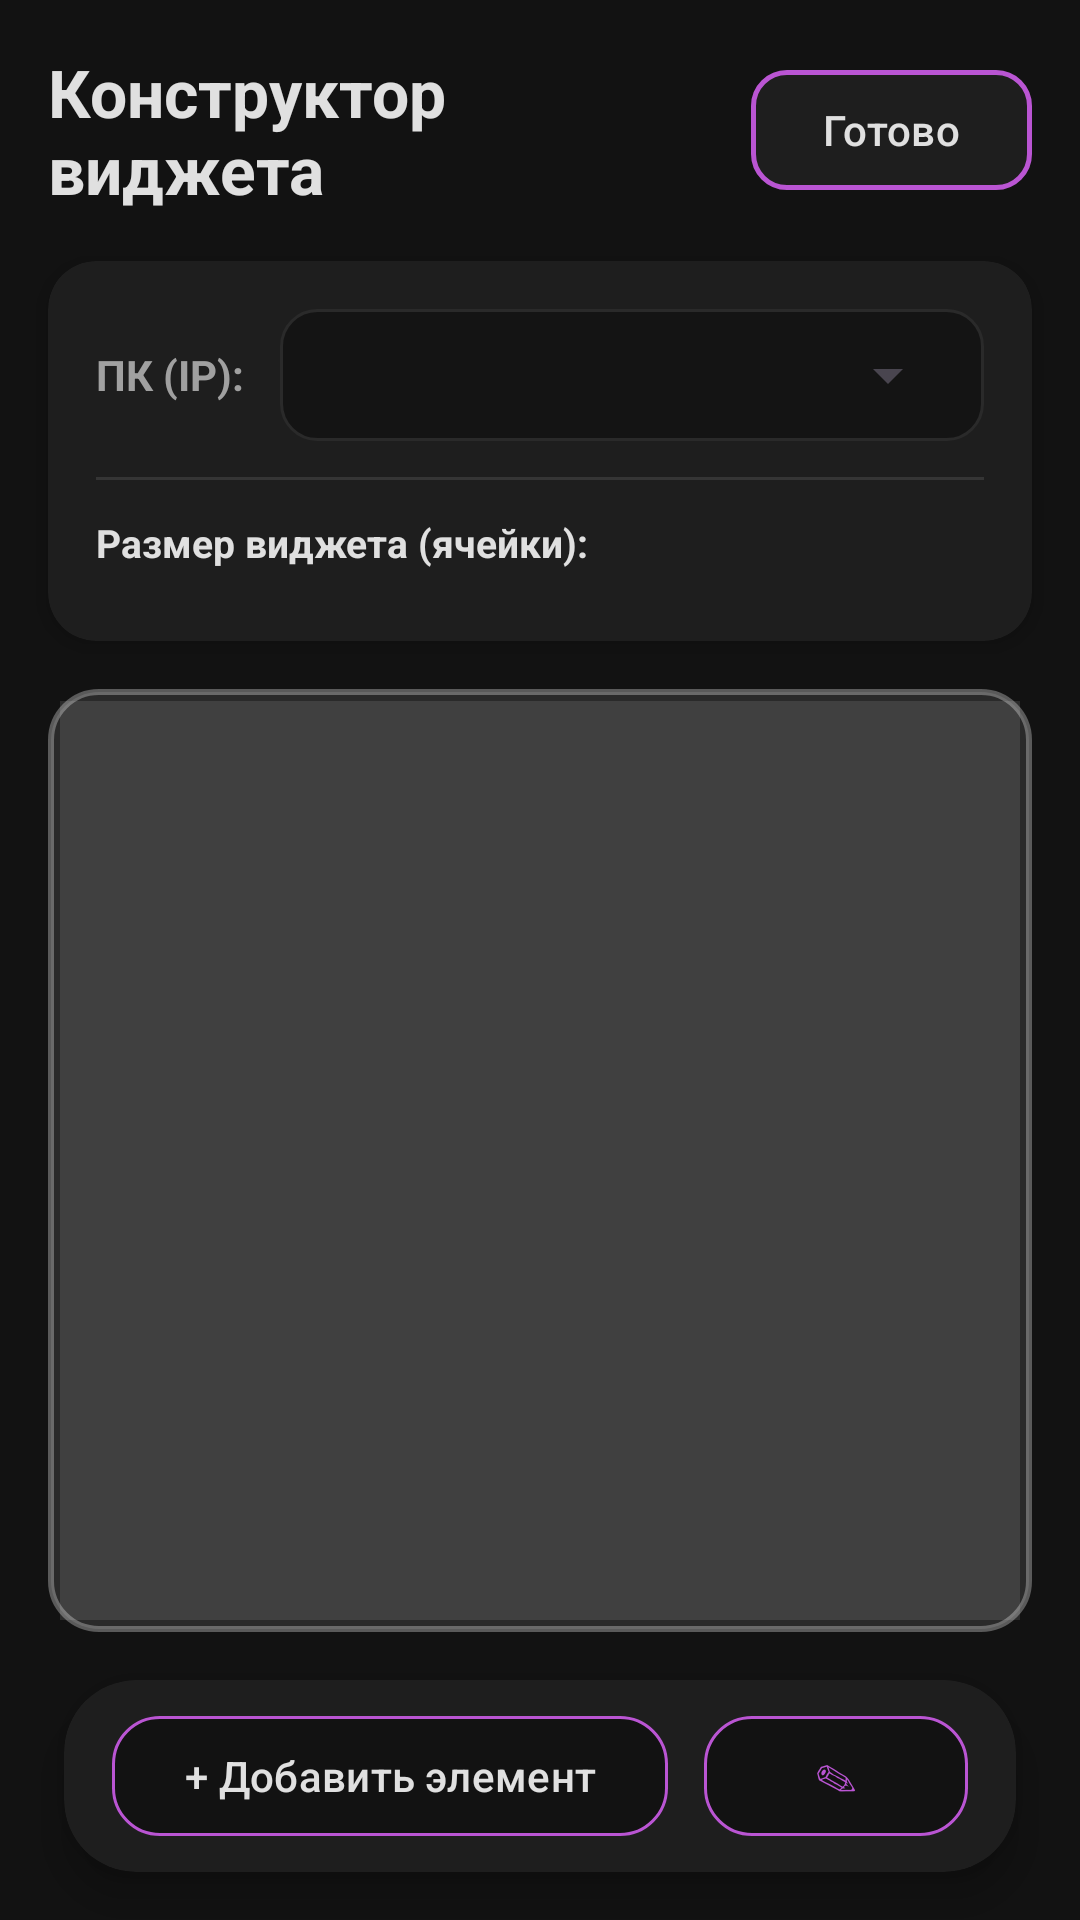

The Android layout XML behind this screen, and the referenced resources:
<!-- AndroidManifest.xml: application theme Theme.PC -->
<!-- res/layout/activity_widget_designer.xml -->
<?xml version="1.0" encoding="utf-8"?>
<androidx.constraintlayout.widget.ConstraintLayout xmlns:android="http://schemas.android.com/apk/res/android"
    xmlns:app="http://schemas.android.com/apk/res-auto"
    android:layout_width="match_parent"
    android:layout_height="match_parent"
    android:background="@color/dark_bg">

    
    <LinearLayout
        android:id="@+id/topBar"
        android:layout_width="match_parent"
        android:layout_height="wrap_content"
        android:orientation="horizontal"
        android:paddingHorizontal="16dp"
        android:paddingTop="16dp"
        android:paddingBottom="8dp"
        android:gravity="center_vertical"
        app:layout_constraintTop_toTopOf="parent">

        <TextView
            android:id="@+id/tvDesignerTitle"
            android:layout_width="0dp"
            android:layout_height="wrap_content"
            android:layout_weight="1"
            android:text="Конструктор виджета"
            android:textColor="@color/text_white"
            android:textSize="22sp"
            android:textStyle="bold" />

        <com.google.android.material.button.MaterialButton
            android:id="@+id/btnSaveWidget"
            style="@style/Widget.Material3.Button.TonalButton"
            android:layout_width="wrap_content"
            android:layout_height="wrap_content"
            android:layout_marginStart="12dp"
            android:text="Готово"
            android:textColor="@color/text_white"
            app:backgroundTint="@color/card_bg"
            app:strokeColor="?attr/colorPrimary"
            app:strokeWidth="1.5dp"
            app:cornerRadius="12dp" />
    </LinearLayout>

    
    <androidx.cardview.widget.CardView
        android:id="@+id/presetsScroll"
        android:layout_width="match_parent"
        android:layout_height="wrap_content"
        android:layout_marginHorizontal="16dp"
        android:layout_marginTop="8dp"
        app:cardBackgroundColor="@color/card_bg"
        app:cardCornerRadius="16dp"
        app:cardElevation="4dp"
        app:layout_constraintTop_toBottomOf="@id/topBar">

        <LinearLayout
            android:layout_width="match_parent"
            android:layout_height="wrap_content"
            android:orientation="vertical"
            android:padding="16dp">

            
            <LinearLayout
                android:layout_width="match_parent"
                android:layout_height="wrap_content"
                android:gravity="center_vertical"
                android:orientation="horizontal">

                <TextView
                    android:layout_width="wrap_content"
                    android:layout_height="wrap_content"
                    android:text="ПК (IP):"
                    android:textColor="@color/text_gray"
                    android:textSize="14sp"
                    android:textStyle="bold" />

                <FrameLayout
                    android:layout_width="0dp"
                    android:layout_height="44dp"
                    android:layout_weight="1"
                    android:layout_marginStart="12dp"
                    android:background="@drawable/bg_spinner_container"
                    android:paddingHorizontal="8dp">

                    <Spinner
                        android:id="@+id/deviceSpinner"
                        android:layout_width="match_parent"
                        android:layout_height="match_parent"
                        android:dropDownVerticalOffset="8dp"
                        android:popupBackground="@drawable/bg_spinner_popup"
                        android:spinnerMode="dropdown" />
                </FrameLayout>
            </LinearLayout>

            <View
                android:layout_width="match_parent"
                android:layout_height="1dp"
                android:layout_marginVertical="12dp"
                android:background="#1AFFFFFF" />

            
            <TextView
                android:id="@+id/tvPresetsLabel"
                android:layout_width="wrap_content"
                android:layout_height="wrap_content"
                android:text="Размер виджета (ячейки):"
                android:textColor="@color/text_white"
                android:textSize="13sp"
                android:textStyle="bold"
                android:layout_marginBottom="8dp" />

            <HorizontalScrollView
                android:layout_width="match_parent"
                android:layout_height="wrap_content"
                android:scrollbars="none">
                <LinearLayout
                    android:id="@+id/presetsContainer"
                    android:layout_width="wrap_content"
                    android:layout_height="wrap_content"
                    android:orientation="horizontal" />
            </HorizontalScrollView>
        </LinearLayout>
    </androidx.cardview.widget.CardView>

    
    <FrameLayout
        android:id="@+id/designer_canvas_wrapper"
        android:layout_width="0dp"
        android:layout_height="0dp"
        android:layout_margin="16dp"
        android:background="@drawable/widget_designer_bg"
        android:padding="4dp"
        app:layout_constraintTop_toBottomOf="@id/presetsScroll"
        app:layout_constraintBottom_toTopOf="@id/bottomPanel"
        app:layout_constraintStart_toStartOf="parent"
        app:layout_constraintEnd_toEndOf="parent">

        <FrameLayout
            android:id="@+id/widget_canvas"
            android:layout_width="match_parent"
            android:layout_height="match_parent"
            android:layout_gravity="center"
            android:background="#1AFFFFFF" />
    </FrameLayout>

    
    <androidx.cardview.widget.CardView
        android:id="@+id/bottomPanel"
        android:layout_width="wrap_content"
        android:layout_height="wrap_content"
        android:layout_marginBottom="16dp"
        app:cardBackgroundColor="@color/card_bg"
        app:cardCornerRadius="24dp"
        app:cardElevation="8dp"
        app:layout_constraintBottom_toBottomOf="parent"
        app:layout_constraintStart_toStartOf="parent"
        app:layout_constraintEnd_toEndOf="parent">

        <LinearLayout
            android:layout_width="wrap_content"
            android:layout_height="wrap_content"
            android:orientation="horizontal"
            android:paddingHorizontal="16dp"
            android:paddingVertical="8dp"
            android:gravity="center">

            <com.google.android.material.button.MaterialButton
                android:id="@+id/btnAddElement"
                style="@style/Widget.Material3.Button.TonalButton"
                android:layout_width="wrap_content"
                android:layout_height="wrap_content"
                android:text="+ Добавить элемент"
                android:textColor="@color/text_white"
                app:backgroundTint="@color/dark_bg"
                app:strokeColor="?attr/colorPrimary"
                app:strokeWidth="1dp"
                app:cornerRadius="16dp" />

            <com.google.android.material.button.MaterialButton
                android:id="@+id/btnToggleEdit"
                style="@style/Widget.Material3.Button.TonalButton"
                android:layout_width="wrap_content"
                android:layout_height="wrap_content"
                android:layout_marginStart="12dp"
                android:text="✎"
                android:textColor="?attr/colorPrimary"
                app:backgroundTint="@color/dark_bg"
                app:strokeColor="?attr/colorPrimary"
                app:strokeWidth="1dp"
                app:cornerRadius="16dp" />
        </LinearLayout>
    </androidx.cardview.widget.CardView>

</androidx.constraintlayout.widget.ConstraintLayout>
<!-- resources referenced by this layout -->
<resources>
  <color name="card_bg">#1E1E1E</color>
  <color name="dark_bg">#121212</color>
  <color name="text_gray">#A0A0A0</color>
  <color name="text_white">#E0E0E0</color>
  <!-- drawable bg_spinner_container (drawable) -->
  <?xml version="1.0" encoding="utf-8"?>
  <shape xmlns:android="http://schemas.android.com/apk/res/android"
      android:shape="rectangle">
      <solid android:color="#141414" />
      <stroke android:width="1dp" android:color="#2A2A2A" />
      <corners android:radius="12dp" />
  </shape>
  <!-- drawable bg_spinner_popup (drawable) -->
  <?xml version="1.0" encoding="utf-8"?>
  <shape xmlns:android="http://schemas.android.com/apk/res/android"
      android:shape="rectangle">
      <solid android:color="#252525" />
      <corners android:radius="16dp" />
      <stroke android:width="1dp" android:color="#33FFFFFF" />
      <padding android:left="6dp" android:top="6dp" android:right="6dp" android:bottom="6dp" />
  </shape>
  <!-- drawable widget_designer_bg (drawable) -->
  <?xml version="1.0" encoding="utf-8"?>
  <shape xmlns:android="http://schemas.android.com/apk/res/android">
      <solid android:color="#1AFFFFFF" />
      <stroke android:width="2dp" android:color="#4DFFFFFF" />
      <corners android:radius="16dp" />
  </shape>
  <style name="Theme.PC" parent="Base.Theme.PC" />
  <color name="purple">#BA55D3</color>
  <style name="CustomAlertDialogTheme" parent="ThemeOverlay.Material3.MaterialAlertDialog">
          <item name="colorSurface">@color/card_bg</item>
          <item name="colorSurfaceVariant">@color/card_bg</item>
          <item name="colorSurfaceContainer">@color/card_bg</item>
          <item name="colorSurfaceContainerLow">@color/card_bg</item>
          <item name="colorSurfaceContainerHigh">@color/card_bg</item>
          <item name="colorSurfaceContainerHighest">@color/card_bg</item>
          <item name="elevationOverlayEnabled">false</item>
          <item name="android:backgroundTint">@color/card_bg</item>
          <item name="android:colorBackgroundFloating">@color/card_bg</item>
          <item name="shapeAppearanceCornerLarge">@style/DialogCornerRadius</item>
          <item name="android:textColorPrimary">@color/text_white</item>
      </style>
  <style name="DialogCornerRadius" parent="ShapeAppearance.Material3.LargeComponent">
          <item name="cornerSize">20dp</item>
      </style>
</resources>
